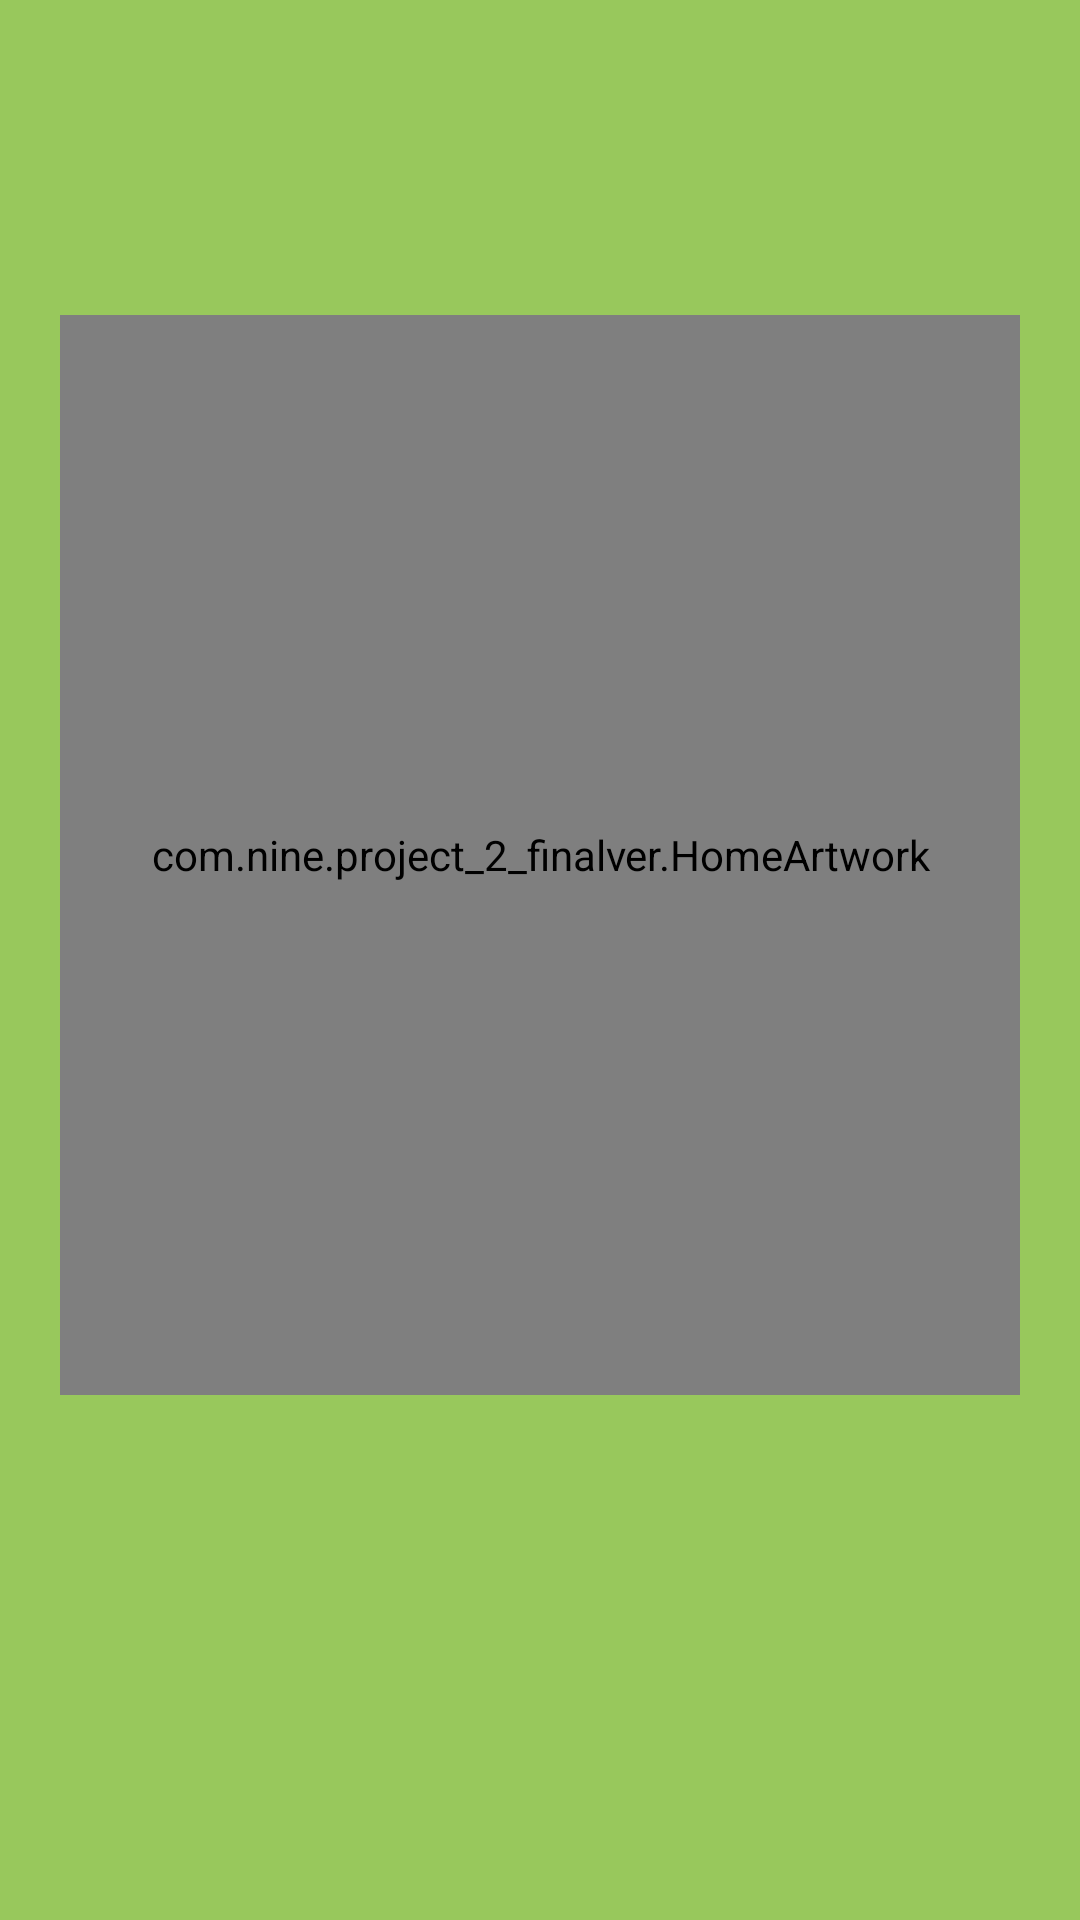

Produce the Android XML layout that renders to this screen, including the resource entries it uses.
<!-- AndroidManifest.xml: application theme Theme.Project_2_FinalVer -->
<!-- res/layout/activity_main.xml -->
<?xml version="1.0" encoding="utf-8"?>
<FrameLayout xmlns:android="http://schemas.android.com/apk/res/android"
    android:layout_width="match_parent"
    android:layout_height="match_parent">

<ScrollView
    android:id="@+id/game"
    android:visibility="gone"
    android:layout_width="match_parent"
    android:layout_height="match_parent"
    android:fillViewport="true"
    android:background="#F3EDDA">

    <LinearLayout
        android:layout_width="match_parent"
        android:layout_height="wrap_content"
        android:orientation="vertical"
        android:padding="20dp">

        <TextView
            android:layout_width="match_parent"
            android:layout_height="wrap_content"
            android:text="Whack-a-Mole"
            android:textColor="#2D3B2B"
            android:textSize="38sp"
            android:textStyle="bold"
            android:fontFamily="serif" />

        <TextView
            android:id="@+id/message"
            android:layout_width="match_parent"
            android:layout_height="wrap_content"
            android:minHeight="56dp"
            android:layout_marginTop="8dp"
            android:gravity="center_vertical"
            android:textColor="#414B39"
            android:textSize="16sp" />

        <LinearLayout
            android:layout_width="match_parent"
            android:layout_height="wrap_content"
            android:background="#2D3B2B"
            android:padding="10dp"
            android:orientation="horizontal">

            <TextView
                android:id="@+id/level"
                android:layout_width="0dp"
                android:layout_height="wrap_content"
                android:layout_weight="1"
                android:gravity="center"
                android:textColor="#FFFFFF"
                android:textSize="14sp"
                android:textStyle="bold" />

            <TextView
                android:id="@+id/score"
                android:layout_width="0dp"
                android:layout_height="wrap_content"
                android:layout_weight="1"
                android:gravity="center"
                android:textColor="#FFFFFF"
                android:textSize="14sp"
                android:textStyle="bold" />

            <TextView
                android:id="@+id/time"
                android:layout_width="0dp"
                android:layout_height="wrap_content"
                android:layout_weight="1"
                android:gravity="center"
                android:textColor="#FFE49B"
                android:textSize="14sp"
                android:textStyle="bold" />
        </LinearLayout>

        <LinearLayout
            android:id="@+id/board"
            android:layout_width="match_parent"
            android:layout_height="wrap_content"
            android:layout_marginTop="14dp"
            android:orientation="vertical" />


    </LinearLayout>
</ScrollView>
<ScrollView
    android:id="@+id/home"
    android:layout_width="match_parent"
    android:layout_height="match_parent"
    android:fillViewport="true"
    android:background="#98C85C">
    <LinearLayout
        android:layout_width="match_parent"
        android:layout_height="wrap_content"
        android:gravity="center"
        android:orientation="vertical"
        android:padding="20dp">
        <com.nine.project_2_finalver.HomeArtwork
            android:id="@+id/home_art"
            android:layout_width="match_parent"
            android:layout_height="360dp" />
        <Button
            android:id="@+id/play"
            android:layout_width="match_parent"
            android:layout_height="54dp"
            android:layout_marginTop="16dp"
            android:backgroundTint="#2D3B2B"
            android:text="Start game"
            android:visibility="invisible"
            android:textAllCaps="false"
            android:textColor="#FFFFFF"
            android:textSize="16sp" />
    </LinearLayout>
</ScrollView>
    <View
        android:id="@+id/intro_touch"
        android:layout_width="match_parent"
        android:layout_height="match_parent"
        android:contentDescription="Whack-a-Mole. Tap to reveal the menu."
        android:focusable="true" />
</FrameLayout>
<!-- resources referenced by this layout -->
<resources>
  <style name="Theme.Project_2_FinalVer" parent="Base.Theme.Project_2_FinalVer" />
  <style name="Base.Theme.Project_2_FinalVer" parent="Theme.Material3.DayNight.NoActionBar">
          
          
      </style>
</resources>
